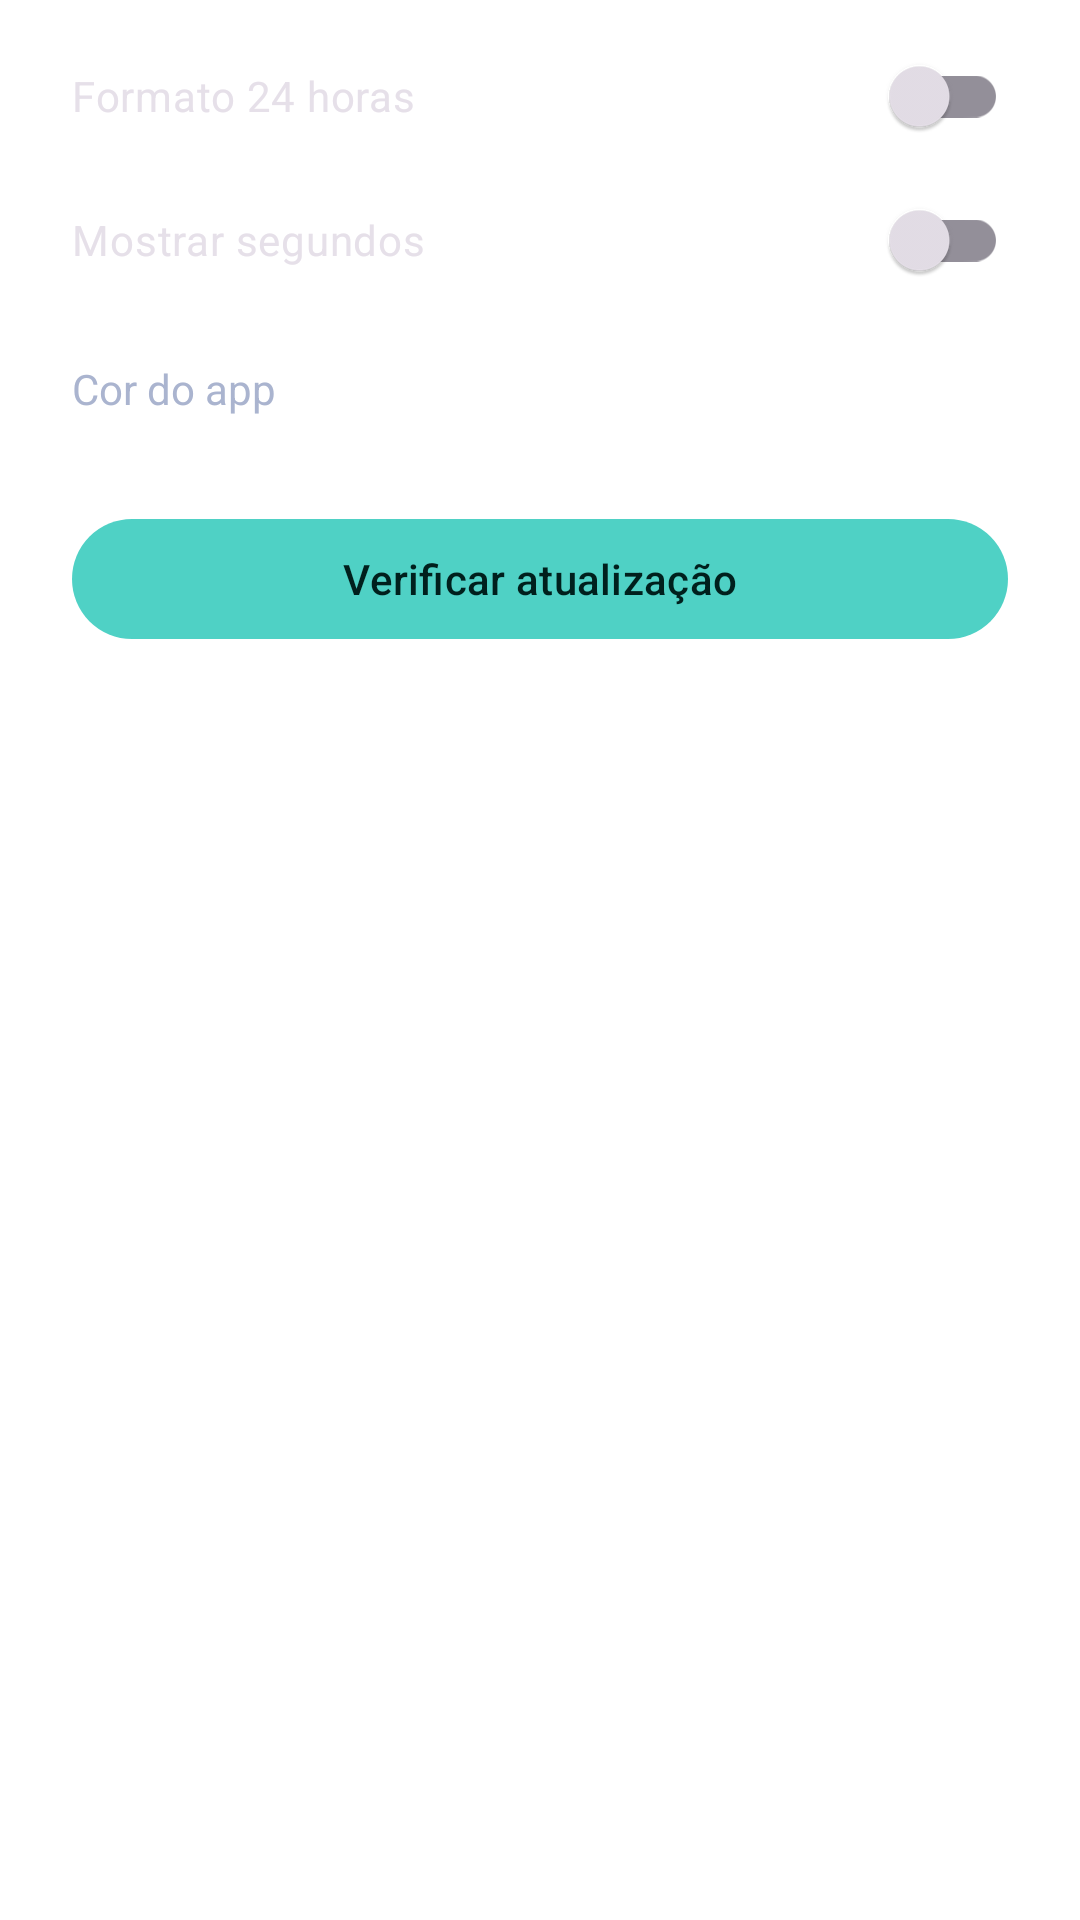

Here is an Android app screen rendered from its layout file. Give the layout XML and the strings, colors and styles it references.
<!-- AndroidManifest.xml: application theme Theme.HoraCerta -->
<!-- res/layout/dialog_settings.xml -->
<?xml version="1.0" encoding="utf-8"?>
<LinearLayout xmlns:android="http://schemas.android.com/apk/res/android"
    android:layout_width="match_parent"
    android:layout_height="wrap_content"
    android:orientation="vertical"
    android:paddingStart="24dp"
    android:paddingTop="8dp"
    android:paddingEnd="24dp">

    <com.google.android.material.switchmaterial.SwitchMaterial
        android:id="@+id/swH24"
        android:layout_width="match_parent"
        android:layout_height="wrap_content"
        android:text="Formato 24 horas" />

    <com.google.android.material.switchmaterial.SwitchMaterial
        android:id="@+id/swSeconds"
        android:layout_width="match_parent"
        android:layout_height="wrap_content"
        android:text="Mostrar segundos" />

    <TextView
        android:layout_width="wrap_content"
        android:layout_height="wrap_content"
        android:layout_marginTop="16dp"
        android:text="Cor do app"
        android:textColor="@color/text_soft"
        android:textSize="14sp" />

    <LinearLayout
        android:id="@+id/colorRow"
        android:layout_width="match_parent"
        android:layout_height="wrap_content"
        android:layout_marginTop="10dp"
        android:gravity="center_vertical"
        android:orientation="horizontal" />

    <com.google.android.material.button.MaterialButton
        android:id="@+id/btnUpdate"
        android:layout_width="match_parent"
        android:layout_height="wrap_content"
        android:layout_marginTop="20dp"
        android:text="Verificar atualização" />

    <TextView
        android:id="@+id/tvVersion"
        android:layout_width="match_parent"
        android:layout_height="wrap_content"
        android:layout_marginTop="12dp"
        android:gravity="center"
        android:textColor="@color/text_soft"
        android:textSize="13sp" />
</LinearLayout>
<!-- resources referenced by this layout -->
<resources>
  <color name="text_soft">#AAB4CF</color>
  <style name="Theme.HoraCerta" parent="Theme.Material3.Dark.NoActionBar">
          <item name="colorPrimary">@color/accent</item>
          <item name="colorOnPrimary">#00201D</item>
          <item name="android:windowBackground">@drawable/bg_gradient</item>
          <item name="android:statusBarColor">@color/bg_top</item>
          <item name="android:navigationBarColor">@color/bg_bottom</item>
      </style>
  <color name="accent">#4FD1C5</color>
  <color name="bg_top">#0B1020</color>
  <color name="bg_bottom">#1B2540</color>
</resources>
